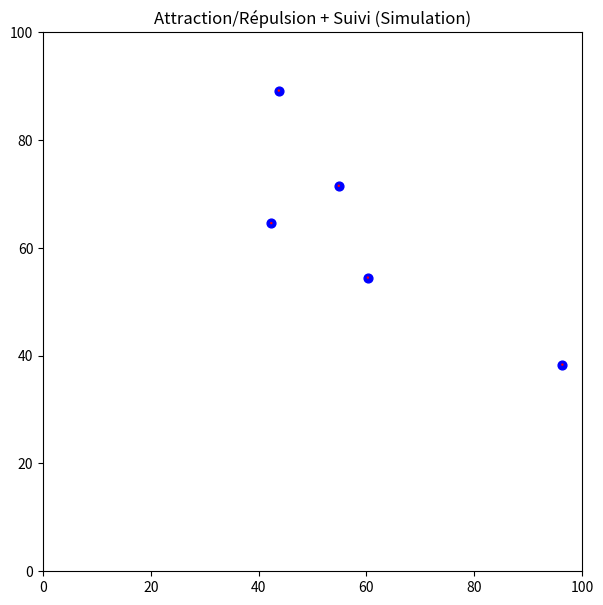

Source code (Python):
import numpy as np
import matplotlib.pyplot as plt
import matplotlib.animation as animation
import math

# === Paramètres globaux de la simulation ===

N = 5  # Nombre de bateaux simulés
np.random.seed(0)  # Pour avoir des résultats reproductibles (facultatif)

# Positions initiales aléatoires dans un carré [0,100]x[0,100]
positions = np.random.rand(N, 2) * 100

# Vitesse (échelle max en m/s ou en unité/s)
max_speed = 5.0

# Heading initial (en degrés, 0 = axe X)
headings = np.random.rand(N) * 360  # entre 0° et 360°

# Paramètres pour l'algo attraction/répulsion
safe_distance = 15.0         # Distance en-dessous de laquelle on repousse
repulsion_weight = 1
attraction_weight = 1

# Paramètres pour le suivi
# Ici, boat i suit boat (i-1) modulo N (vous pouvez inverser pour que i suive i+1).
follow_distance = 10.0
follow_weight   = 1.5

# Pour le pilotage "proportionnel" entre heading actuel et heading cible
Kp = 0.5  # Gain proportionnel pour la correction d'angle

# Intervalle de temps (s) entre chaque pas de simulation
dt = 0.1


def compute_forces(positions, headings):
    """
    Calcule la force totale sur chaque bateau.
    - Attraction/répulsion vis-à-vis des autres
    - Suivi du "bateau de devant" (index circulaire).
    
    Retourne un tableau Nx2 contenant la force (Fx, Fy) pour chaque bateau.
    """
    n = len(positions)
    forces = np.zeros((n, 2))
    
    for i in range(n):
        force_i = np.array([0.0, 0.0])
        pos_i = positions[i]

        # -- 1) Attraction/répulsion avec tous les autres bateaux --
        for j in range(n):
            if i == j:
                continue
            pos_j = positions[j]
            delta = pos_j - pos_i
            dist = np.linalg.norm(delta)

            if dist < 1e-6:
                # Évite division par zéro si deux bateaux sont au même endroit
                continue

            # Si trop proche => repousse
            if dist < safe_distance:
                direction = delta / dist
                intensity = repulsion_weight * (safe_distance - dist)
                force_i -= intensity * direction
            else:
                # Sinon, attire
                direction = delta / dist
                intensity = attraction_weight * (dist - safe_distance)
                force_i += intensity * direction

        # -- 2) Force de suivi --
        # On veut que le bateau i suive le bateau (i-1) mod n
        # (Si vous voulez l’inverse, vous pouvez faire (i+1)%n)
        leader_index = (i - 1) % n
        pos_leader = positions[leader_index]
        heading_leader_deg = headings[leader_index]
        heading_leader_rad = math.radians(heading_leader_deg)

        # Direction du leader en coordonnées cartésiennes
        # (cos, -sin) si on garde la même convention Y
        dir_leader = np.array([
            math.cos(heading_leader_rad),
            -math.sin(heading_leader_rad)
        ])
        
        # Position idéale pour se placer derrière le leader : 
        # un certain follow_distance derrière lui (dans la direction de son heading).
        desired_pos = pos_leader - follow_distance * dir_leader
        
        delta_follow = desired_pos - pos_i
        force_follow = follow_weight * delta_follow
        
        # On ajoute cette force de suivi à la force_i
        force_i += force_follow

        # Stocke la force totale pour le bateau i
        forces[i] = force_i
    
    return forces


def update(frame):
    """
    Fonction appelée à chaque frame pour :
    1. Calculer forces
    2. Mettre à jour headings et vitesses
    3. Mettre à jour positions
    4. Mettre à jour l'affichage (scatter + quiver)
    """
    global positions, headings

    # 1) Calcule de la force sur chaque bateau
    forces = compute_forces(positions, headings)

    # 2) Détermination du heading-cible = angle de la force (Fx, Fy)
    #    + correction proportionnelle
    for i in range(N):
        fx, fy = forces[i]
        # Angle cible (en degrés)
        target_heading = -np.degrees(math.atan2(fy, fx))
        
        current_heading = headings[i]
        error = current_heading - target_heading
        # Ramener l’erreur dans [-180, 180]
        if error > 180:
            error -= 360
        elif error < -180:
            error += 360

        # Loi P
        correction = Kp * error
        new_heading = current_heading - correction
        headings[i] = new_heading % 360

    # 3) Mise à jour des positions
    #    Vitesse ~ norme de la force (limitée à max_speed)
    speeds = np.linalg.norm(forces, axis=1)
    speeds = np.clip(speeds, 0, max_speed)
    
    for i in range(N):
        rad = math.radians(headings[i])
        vx = speeds[i] * math.cos(rad)
        vy = -speeds[i] * math.sin(rad)
        positions[i, 0] += vx * dt
        positions[i, 1] += vy * dt

    # 4) Mise à jour de l’affichage
    scatter.set_offsets(positions)
    U = speeds * np.cos(np.radians(headings))
    V = -speeds * np.sin(np.radians(headings))
    quiver.set_offsets(positions)
    quiver.set_UVC(U, V)
    
    # Retour des éléments mis à jour
    return scatter, quiver


# === Mise en place de la figure Matplotlib ===
fig, ax = plt.subplots(figsize=(7, 7))
ax.set_xlim(0, 100)
ax.set_ylim(0, 100)
ax.set_aspect('equal')
ax.set_title("Attraction/Répulsion + Suivi (Simulation)")

# Trace initial (scatter)
scatter = ax.scatter(positions[:, 0], positions[:, 1], c='blue', s=40)

# Flèches (quiver) pour visualiser heading + intensité
U_init = np.zeros(N)
V_init = np.zeros(N)
quiver = ax.quiver(positions[:,0], positions[:,1], U_init, V_init,
                   angles='xy', scale_units='xy', scale=1, color='red', width=0.005)

# Animation
ani = animation.FuncAnimation(
    fig, update, 
    frames=300,     # 300 itérations
    interval=50,    # 50 ms = 20 FPS environ
    blit=False
)

plt.show()
